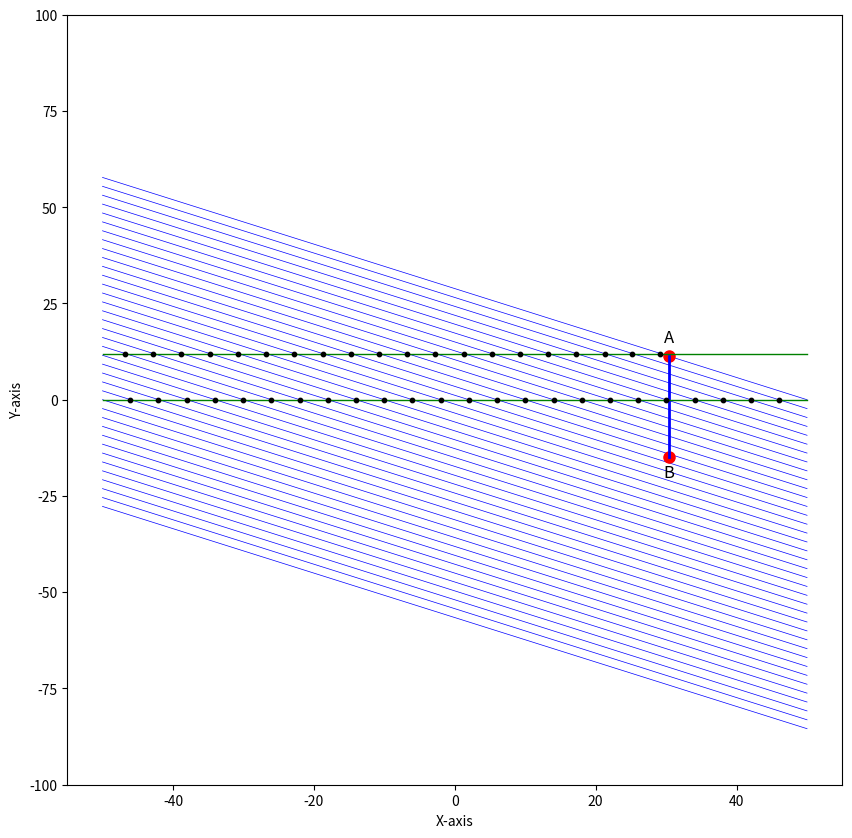

Recreate this plot in Python.
import matplotlib.pyplot as plt
import numpy as np
from matplotlib.backend_bases import MouseButton

class DraggablePoint:
    def __init__(self, point, annotation, line, other_point):
        self.point = point
        self.annotation = annotation
        self.line = line
        self.other_point = other_point
        self.press = None
        self.background = None

    def connect(self):
        self.cidpress = self.point.figure.canvas.mpl_connect(
            'button_press_event', self.on_press)
        self.cidrelease = self.point.figure.canvas.mpl_connect(
            'button_release_event', self.on_release)
        self.cidmotion = self.point.figure.canvas.mpl_connect(
            'motion_notify_event', self.on_motion)

    def on_press(self, event):
        if event.inaxes != self.point.axes: return
        if event.button is not MouseButton.LEFT: return
        contains, attr = self.point.contains(event)
        if not contains: return
        self.press = (self.point.get_xdata(), self.point.get_ydata()), event.xdata, event.ydata
        self.point.set_animated(True)
        self.annotation.set_animated(True)
        self.line.set_animated(True)
        self.point.figure.canvas.draw()
        self.background = self.point.figure.canvas.copy_from_bbox(self.point.axes.bbox)

    def on_motion(self, event):
        if self.press is None: return
        if event.inaxes != self.point.axes: return
        (x0, y0), xpress, ypress = self.press
        dx = event.xdata - xpress
        dy = event.ydata - ypress
        self.point.set_xdata([x0[0] + dx])
        self.point.set_ydata([y0[0] + dy])
        self.annotation.xy = (x0[0] + dx, y0[0] + dy)
        self.annotation.set_position((x0[0] + dx, y0[0] + dy + 10 if self.annotation.get_text() == 'A' else -15))

        x_data = [self.point.get_xdata()[0], self.other_point.get_xdata()[0]]
        y_data = [self.point.get_ydata()[0], self.other_point.get_ydata()[0]]
        self.line.set_data(x_data, y_data)

        self.point.figure.canvas.restore_region(self.background)
        self.point.axes.draw_artist(self.point)
        self.point.axes.draw_artist(self.annotation)
        self.point.axes.draw_artist(self.line)
        self.point.figure.canvas.blit(self.point.axes.bbox)

    def on_release(self, event):
        if self.press is None: return
        self.press = None
        self.point.set_animated(False)
        self.annotation.set_animated(False)
        self.line.set_animated(False)
        self.background = None
        self.point.figure.canvas.draw()

    def disconnect(self):
        self.point.figure.canvas.mpl_disconnect(self.cidpress)
        self.point.figure.canvas.mpl_disconnect(self.cidrelease)
        self.point.figure.canvas.mpl_disconnect(self.cidmotion)

class DraggableLine:
    def __init__(self, line):
        self.line = line
        self.press = None
        self.background = None

    def connect(self):
        self.cidpress = self.line.figure.canvas.mpl_connect(
            'button_press_event', self.on_press)
        self.cidrelease = self.line.figure.canvas.mpl_connect(
            'button_release_event', self.on_release)
        self.cidmotion = self.line.figure.canvas.mpl_connect(
            'motion_notify_event', self.on_motion)

    def on_press(self, event):
        if event.inaxes != self.line.axes: return
        if event.button is not MouseButton.LEFT: return
        contains, attr = self.line.contains(event)
        if not contains: return
        self.press = event.ydata
        self.line.set_animated(True)
        self.line.figure.canvas.draw()
        self.background = self.line.figure.canvas.copy_from_bbox(self.line.axes.bbox)

    def on_motion(self, event):
        if self.press is None: return
        if event.inaxes != self.line.axes: return
        dy = event.ydata - self.press
        xdata = self.line.get_xdata()
        ydata = self.line.get_ydata() + dy
        self.line.set_ydata(ydata)
        self.press = event.ydata

        self.line.figure.canvas.restore_region(self.background)
        self.line.axes.draw_artist(self.line)
        self.line.figure.canvas.blit(self.line.axes.bbox)

    def on_release(self, event):
        if self.press is None: return
        self.press = None
        self.line.set_animated(False)
        self.background = None
        self.line.figure.canvas.draw()

    def disconnect(self):
        self.line.figure.canvas.mpl_disconnect(self.cidpress)
        self.line.figure.canvas.mpl_disconnect(self.cidrelease)
        self.line.figure.canvas.mpl_disconnect(self.cidmotion)

# Function to find intersection points
def find_intersections(x, y1, y2):
    x_intersections = []
    y_intersections = []
    for i in range(len(x) - 1):
        if (y1[i] - y2[i]) * (y1[i + 1] - y2[i + 1]) < 0:
            x_intersections.append((x[i] + x[i + 1]) / 2)
            y_intersections.append((y1[i] + y1[i + 1]) / 2)
    return x_intersections, y_intersections

x = np.linspace(-50, 50, 800)
uK = np.tan(np.radians(150))

fig, ax = plt.subplots(figsize=(10, 10))

line_density = 4
num_lines = int((100 - (-50)) / line_density) + 1

# Store diagonal lines for intersection checks
diagonal_lines = []
for i in range(num_lines):
    offset = i * line_density - 50
    y = uK * (x + offset)
    line, = ax.plot(x, y, color='blue', linewidth=0.5)
    diagonal_lines.append(line)

x_coord = np.random.uniform(-50, 50)
y_coords = np.random.uniform(-50, 50, 2)

if y_coords[0] < y_coords[1]:
    y_coords[0], y_coords[1] = y_coords[1], y_coords[0]

pointA, = ax.plot([x_coord], [y_coords[0]], 'ro', markersize=8)
pointB, = ax.plot([x_coord], [y_coords[1]], 'ro', markersize=8)
connecting_line, = ax.plot([x_coord, x_coord], y_coords, 'blue', linewidth=2)

annotationA = ax.annotate('A', (x_coord, y_coords[0]), textcoords="offset points", xytext=(0, 10), ha='center', fontsize=12, color='black')
annotationB = ax.annotate('B', (x_coord, y_coords[1]), textcoords="offset points", xytext=(0, -15), ha='center', fontsize=12, color='black')

draggableA = DraggablePoint(pointA, annotationA, connecting_line, pointB)
draggableA.connect()

draggableB = DraggablePoint(pointB, annotationB, connecting_line, pointA)
draggableB.connect()

x_horizon = np.linspace(-50, 50, 800)
y_horizon = np.zeros_like(x_horizon)
initial_offsets = [0, 12]  # Initial offsets for 2 green lines
green_lines = [
    ax.plot(x_horizon, y_horizon + offset, color='green', linewidth=1)[0] for offset in initial_offsets
]

draggable_green_lines = [DraggableLine(line) for line in green_lines]
for draggable_green_line in draggable_green_lines:
    draggable_green_line.connect()

# Function to adjust green lines' distances
def adjust_green_lines(step):
    for i, line in enumerate(green_lines):
        current_ydata = line.get_ydata()
        new_ydata = current_ydata + step * (i + 1)  # (i + 1) to ensure line 2 moves more than line 1
        line.set_ydata(new_ydata)
    fig.canvas.draw_idle()

# Find and plot intersections for each green line with diagonal lines
for green_line in green_lines:
    green_y_data = green_line.get_ydata()
    for diag_line in diagonal_lines:
        diag_y_data = diag_line.get_ydata()
        x_intersections, y_intersections = find_intersections(x, green_y_data, diag_y_data)
        ax.scatter(x_intersections, y_intersections, color='black', s=10, zorder=5)  # s=10 sets the size smaller

ax.set_xlabel('X-axis')
ax.set_ylabel('Y-axis')
ax.set_ylim(-100, 100)

def on_key(event):
    if event.key == 'up':
        adjust_green_lines(-0.2)  # Decrease distance
    elif event.key == 'down':
        adjust_green_lines(0.2)  # Increase distance

fig.canvas.mpl_connect('key_press_event', on_key)

plt.show()